Run: headless pygame with SDL's dummy video driver; simulated clock (each Clock.tick advances the game by its frame time, no real sleeping); random seed 0; keys injected as events and as key.get_pressed() state; no mouse input.
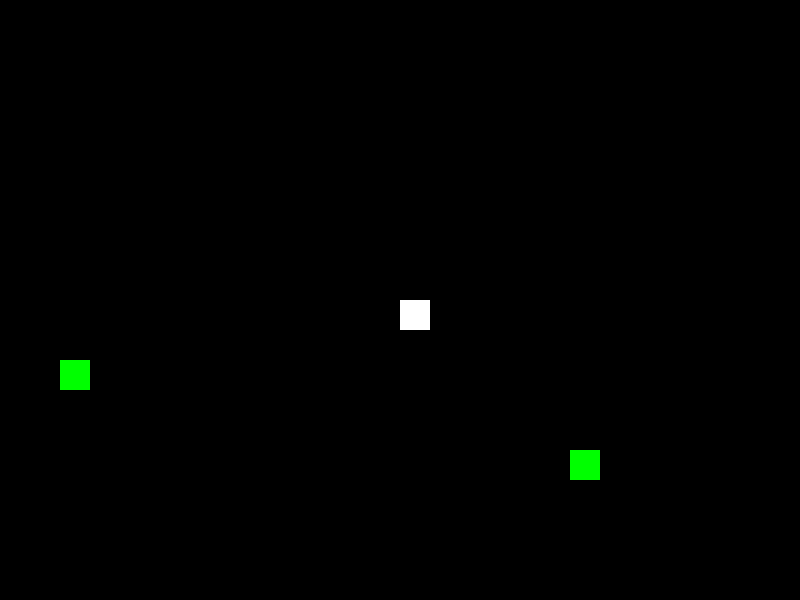
Frame 1 of 4 · flips 1–60 · no input
Frame 2 of 4 · flips 61–180 · tapped SPACE, RETURN · held RIGHT (→), D · screen unchanged from frame 1, image omitted
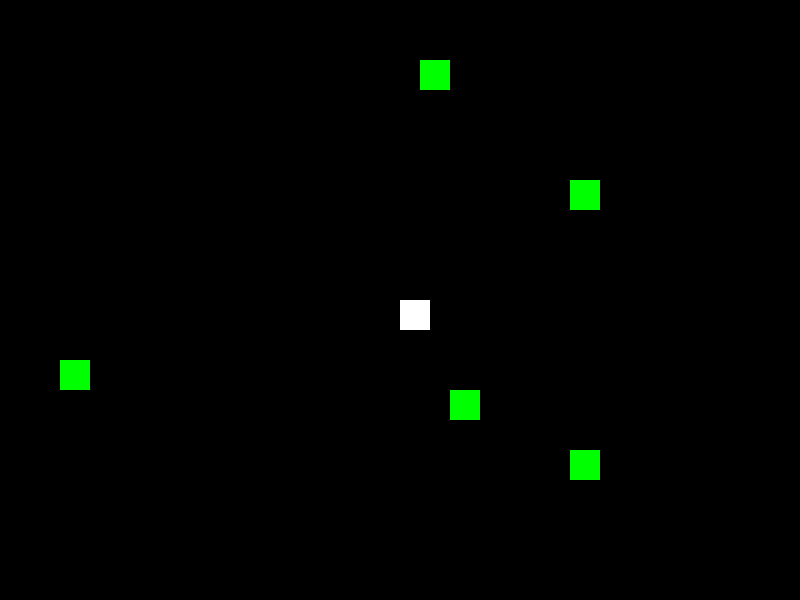
Frame 3 of 4 · flips 181–300 · held DOWN (↓), S
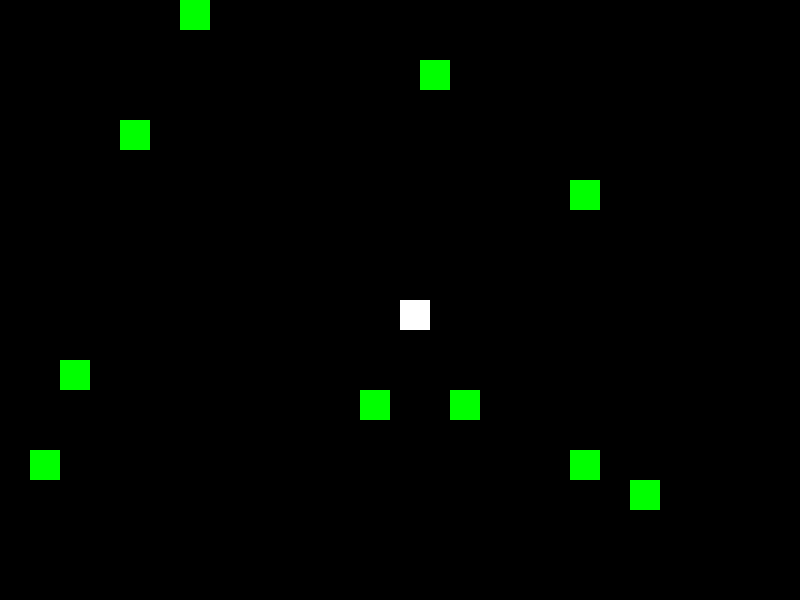
Frame 4 of 4 · flips 301–420 · held LEFT (←), A, UP (↑), W

The pygame program that drew these frames:

import pygame
import random

pygame.init()

WIDTH, HEIGHT = 800, 600
FPS = 30
WHITE = (255, 255, 255)
GREEN = (0, 255, 0)
CELL_SIZE = 30

class Food(pygame.sprite.Sprite):
    def __init__(self, x, y):
        super().__init__()
        self.image = pygame.Surface((CELL_SIZE, CELL_SIZE))
        self.image.fill(GREEN)
        self.rect = self.image.get_rect()
        self.rect.x = x * CELL_SIZE
        self.rect.y = y * CELL_SIZE

class Herbivore(pygame.sprite.Sprite):
    def __init__(self):
        super().__init__()
        self.image = pygame.Surface((CELL_SIZE, CELL_SIZE))
        self.image.fill(WHITE)
        self.rect = self.image.get_rect()
        self.rect.x = WIDTH // 2
        self.rect.y = HEIGHT // 2

screen = pygame.display.set_mode((WIDTH, HEIGHT))
pygame.display.set_caption("Herbivore Game")
clock = pygame.time.Clock()

all_sprites = pygame.sprite.Group()
foods = pygame.sprite.Group()

# Crear una matriz de 0 y 1 para representar la presencia de comida
matrix_width = WIDTH // CELL_SIZE
matrix_height = HEIGHT // CELL_SIZE
food_matrix = [[0] * matrix_width for _ in range(matrix_height)]

herbivore = Herbivore()
all_sprites.add(herbivore)

# Función para generar comida en ubicaciones aleatorias en la matriz
def generate_food():
    x = random.randrange(matrix_width)
    y = random.randrange(matrix_height)
    food_matrix[y][x] = 1
    food = Food(x, y)
    all_sprites.add(food)
    foods.add(food)

# Bucle principal
running = True
while running:
    for event in pygame.event.get():
        if event.type == pygame.QUIT:
            running = False

    # Generar comida de manera continua
    if random.randrange(100) < 2:
        generate_food()

    # Comprobar colisiones entre el herbívoro y la comida
    hits = pygame.sprite.spritecollide(herbivore, foods, True)

    for hit in hits:
        print("¡Comiste la comida!")

    screen.fill((0, 0, 0))

    all_sprites.update()
    all_sprites.draw(screen)

    pygame.display.flip()

    clock.tick(FPS)

pygame.quit()
